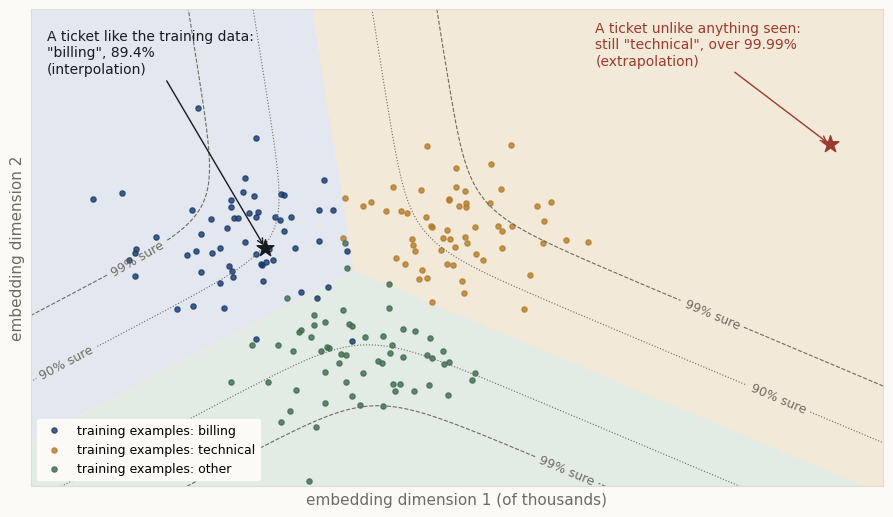

Write Python code to recreate this figure.
import numpy as np, matplotlib; matplotlib.use("Agg"); import matplotlib.pyplot as plt
from matplotlib.colors import ListedColormap
INK="#191A1E"; MUTED="#6E6B62"; NAVY="#183A6B"; BG="#FBFAF6"; RED="#9B3B2E"; GOLD="#B27C2E"; GRN="#3F6B4E"
plt.rcParams.update({"font.family":"DejaVu Sans","font.size":11,"figure.facecolor":BG,"axes.facecolor":BG,"savefig.dpi":200})
rng=np.random.default_rng(3)
C=np.array([[-2.0,1.2],[2.0,1.4],[0.0,-1.8]]); names=["billing","technical","other"]; cols=[NAVY,GOLD,GRN]
X=np.vstack([rng.normal(c,1.0,(60,2)) for c in C]); y=np.repeat([0,1,2],60)
# multinomial logistic regression by gradient descent
W=np.zeros((3,2)); b=np.zeros(3)
for _ in range(4000):
    z=X@W.T+b; z-=z.max(1,keepdims=True); P=np.exp(z); P/=P.sum(1,keepdims=True)
    G=P.copy(); G[np.arange(len(y)),y]-=1; W-=0.1*((G.T@X)/len(y)+0.05*W); b-=0.1*G.mean(0)
def prob(pts):
    z=pts@W.T+b; z-=z.max(1,keepdims=True); P=np.exp(z); return P/P.sum(1,keepdims=True)
xx,yy=np.meshgrid(np.linspace(-6,10,400),np.linspace(-5,7,300)); G=np.c_[xx.ravel(),yy.ravel()]
P=prob(G); lab=P.argmax(1).reshape(xx.shape); conf=P.max(1).reshape(xx.shape)
fig,ax=plt.subplots(figsize=(11,6.2))
ax.contourf(xx,yy,lab,levels=[-.5,.5,1.5,2.5],colors=["#E3E8F0","#F3E9D8","#E2ECE4"])
cs=ax.contour(xx,yy,conf,levels=[0.9,0.99],colors=[MUTED],linewidths=0.8,linestyles=[":","--"])
ax.clabel(cs,fmt={0.9:"90% sure",0.99:"99% sure"},fontsize=9)
for k in range(3):
    ax.scatter(*X[y==k].T,s=14,color=cols[k],alpha=0.8,label=f"training examples: {names[k]}")
qa=np.array([[-1.6,1.0]]); qb=np.array([[9.0,3.6]])
pa=prob(qa)[0]; pb=prob(qb)[0]
ax.scatter(*qa.T,s=160,marker="*",color=INK,zorder=5); ax.scatter(*qb.T,s=160,marker="*",color=RED,zorder=5)
ax.annotate(f"A ticket like the training data:\n\"{names[pa.argmax()]}\", {pa.max():.1%}\n(interpolation)",qa[0],(-5.7,5.4),fontsize=10,color=INK,arrowprops=dict(arrowstyle="->",color=INK))
ax.annotate(f"A ticket unlike anything seen:\nstill \"{names[pb.argmax()]}\", over 99.99%\n(extrapolation)",qb[0],(4.6,5.6),fontsize=10,color=RED,arrowprops=dict(arrowstyle="->",color=RED))
ax.set_xlim(-6,10); ax.set_ylim(-5,7); ax.set_xticks([]); ax.set_yticks([])
ax.set_xlabel("embedding dimension 1 (of thousands)",color=MUTED); ax.set_ylabel("embedding dimension 2",color=MUTED)
for s_ in ax.spines.values(): s_.set_color("#E1DDD2")
ax.legend(frameon=True,facecolor=BG,edgecolor=BG,framealpha=1,fontsize=9,loc="lower left")
fig.savefig("latent-embedding.png",bbox_inches="tight",facecolor=BG)
print(pa.round(3),pb.round(4))
